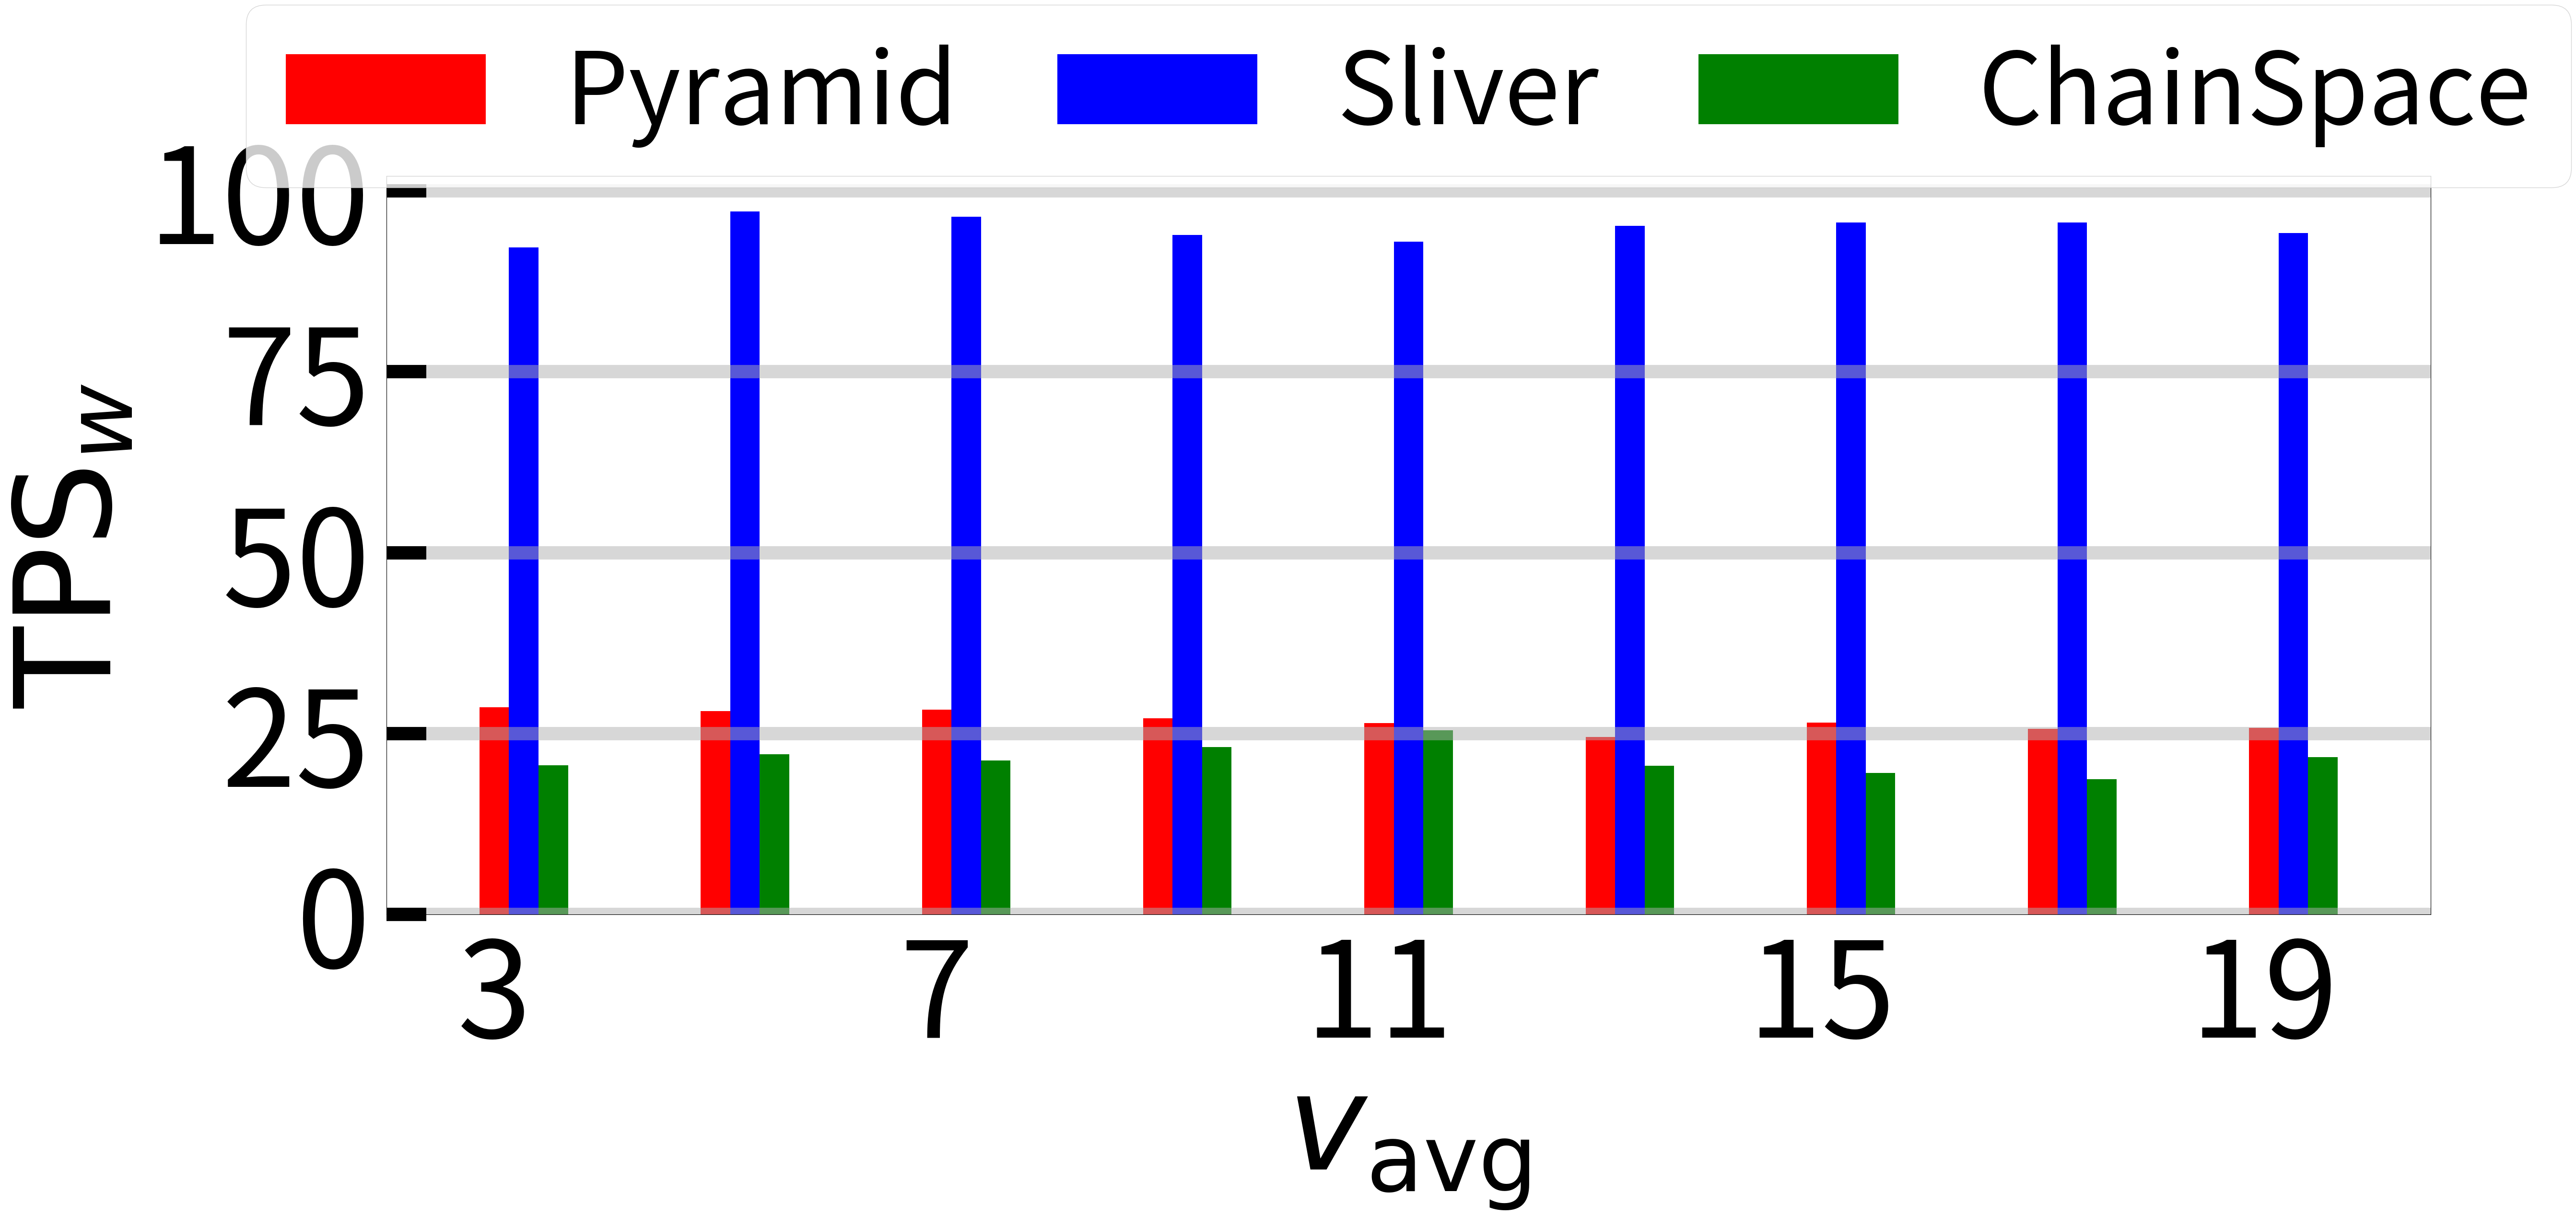

The matplotlib source for this figure:
from matplotlib import pyplot as plt
import numpy as np

if __name__ == "__main__":



	# total_width, n = 0.8, 2
	# width = total_width / n

	total_width, n = 0.8, 3
	width = total_width / n

	v_avg = [3, 5, 7, 9, 11, 13, 15, 17, 19]
	pyramid = [28.6290739783,	28.1239157373,	28.2904689864,	27.137366548,	26.432194792,	24.5511782695,	26.5525040388,	25.6872768013,	25.7722815564]
	chainspace = [20.6290739783,	22.1239157373,	21.2904689864,	23.137366548,	25.432194792,	20.5511782695,	19.5525040388,	18.6872768013,	21.7722815564]
	ours = [92.1926910299,	97.157622739,	96.3777490298,	93.8993089832,	92.9476153245,	95.1540041068,	95.6157925751,	95.6338769069,	94.1911764706]

	fig,ax = plt.subplots(1, 1, figsize = (55,20))


	ax.tick_params(direction='in', length=60, width=20,
                grid_alpha=0.5, bottom=False)

	# fig.tick_params(top=True,bottom=True,left=True,right=True)
	# fig.tick_params(direction='in')

	line1 = ax.bar(v_avg, pyramid, label='Pyramid', width=width, color='red')
	for i in range (len(v_avg)):
		v_avg[i] = v_avg[i] + width
	line2 = ax.bar(v_avg, ours, label = 'Sliver', width=width, color = 'blue')
	for i in range (len(v_avg)):
		v_avg[i] = v_avg[i] + width
	line3 = ax.bar(v_avg, chainspace, label = 'ChainSpace', width=width, color = 'green')
	# line4 = ax.plot(weixx, wss, label = 'Worst', linestyle='-.', color = 'blue', linewidth = 5)
	# line5 = ax.plot(weixx, uoo, label = 'Average Load', linestyle='-.', color = 'blue', linewidth = 5)


	ax.set_xticks(np.arange(3, 21, 4))
	ax.set_yticks(np.arange(0, 125, 25	))


	ax.grid(axis = 'y', linewidth = 20)

	ax.xaxis.set_tick_params( labelsize=200, pad = 25)
	ax.yaxis.set_tick_params( labelsize=200, pad = 25)

	ax.set_xlabel('$v_{\mathrm{avg}}$', fontsize = 200, labelpad = 10)
	ax.set_ylabel('$\mathrm{TPS}_w$', fontsize = 200, rotation = 90, labelpad = 10)

	# ax.legend(loc="upper right", fontsize = 20)
	legend = ax.legend(loc="upper center",  fontsize = 150, bbox_to_anchor=(0.5, 1.3), ncol = 3, columnspacing = 1)
	# legend.get_title().set_fontsize('65')
	# plt.title('maximum load with respect to average confirmations', fontsize = 20)

	plt.savefig('tpsw11.pdf', bbox_inches = 'tight')
